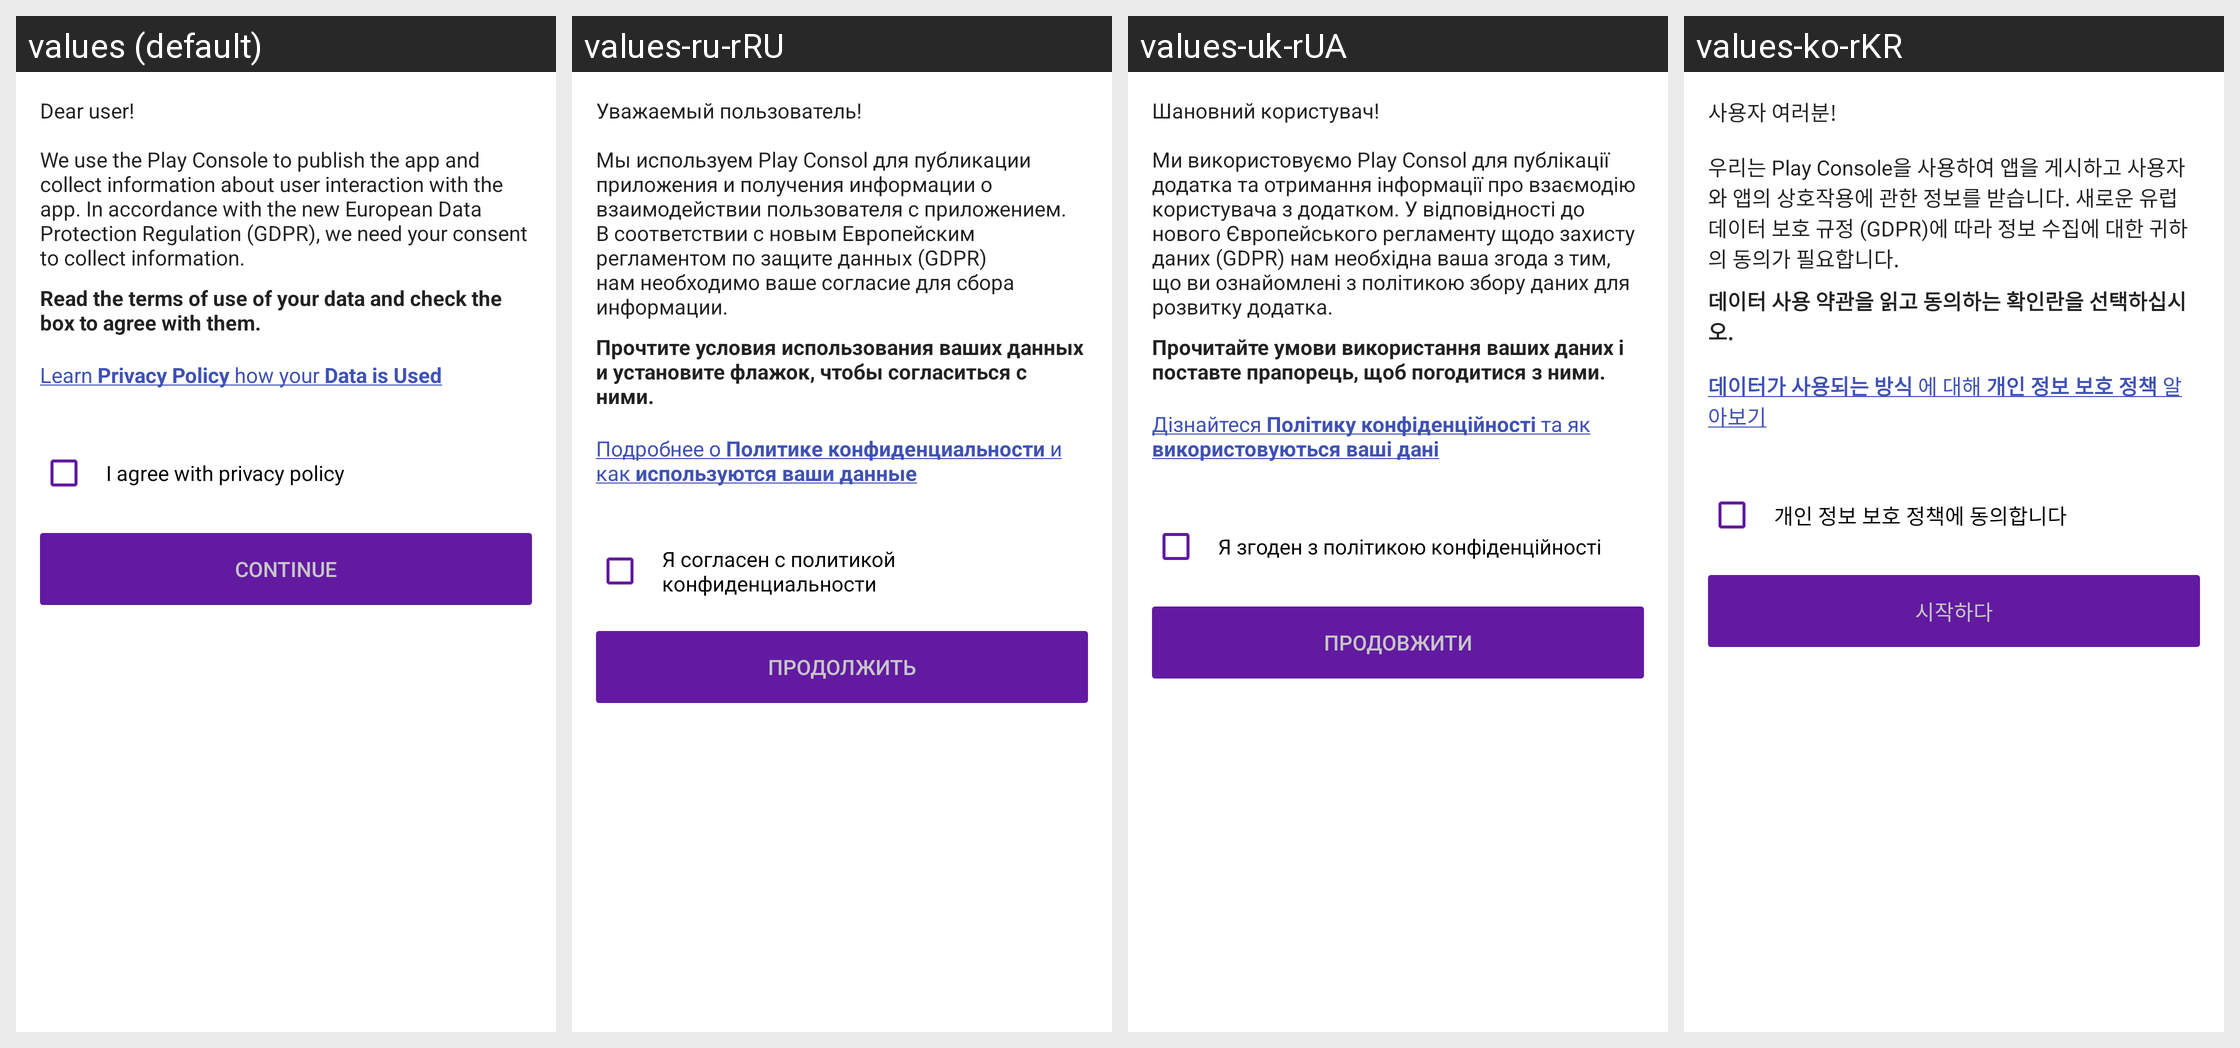

The Android screen above is rendered under several locales of the same app. Produce the string resources it draws, with the default and per-locale values.
Android screen res/layout/view_loading_consent.xml rendered under 4 locales, left to right: values (default), values-ru-rRU, values-uk-rUA, values-ko-rKR. Device: Nexus 5 (rendered at 1080×1920; each locale shown at half size, 540×960, under a caption strip naming it); theme AppTheme.
Other locales in the repository, not shown: values-en, values-fr, values-fr-rFR.
Strings drawn on this screen, with the default value and each locale's value (text and hints the layout hard-codes, and strings that could not be matched under every locale, appear in the picture but are not listed):

eu_consent_text
  values: Dear user!
      
      We use the Play Console to publish the app and collect information about user interaction with the app. In accordance with the new European Data Protection Regulation (GDPR), we need your consent to collect information.
  values-ru-rRU: Уважаемый пользователь!
      
      Мы используем Play Consol для публикации приложения и получения информации о взаимодействии пользователя с приложением. В соответствии с новым Европейским регламентом по защите данных (GDPR) нам необходимо ваше согласие для сбора информации.
  values-uk-rUA: Шановний користувач!
      
      Ми використовуємо Play Consol для публікації додатка та отримання інформації про взаємодію користувача з додатком. У відповідності до нового Європейського регламенту щодо захисту даних (GDPR) нам необхідна ваша згода з тим, що ви ознайомлені з політикою збору даних для розвитку додатка.
  values-ko-rKR: 사용자 여러분!
      
      우리는 Play Console을 사용하여 앱을 게시하고 사용자와 앱의 상호작용에 관한 정보를 받습니다. 새로운 유럽 데이터 보호 규정 (GDPR)에 따라 정보 수집에 대한 귀하의 동의가 필요합니다.

eu_consent_question
  values: Read the terms of use of your data and check the box to agree with them.
  values-ru-rRU: Прочтите условия использования ваших данных и установите флажок, чтобы согласиться с ними.
  values-uk-rUA: Прочитайте умови використання ваших даних і поставте прапорець, щоб погодитися з ними.
  values-ko-rKR: 데이터 사용 약관을 읽고 동의하는 확인란을 선택하십시오.

learn_more
  values: Learn Privacy Policy how your Data is Used
  values-ru-rRU: Подробнее о Политике конфиденциальности и как используются ваши данные
  values-uk-rUA: Дізнайтеся Політику конфіденційності та як використовуються ваші дані
  values-ko-rKR: 데이터가 사용되는 방식 에 대해 개인 정보 보호 정책 알아보기

agree
  values: I agree with privacy policy
  values-ru-rRU: Я согласен с политикой конфиденциальности
  values-uk-rUA: Я згоден з політикою конфіденційності
  values-ko-rKR: 개인 정보 보호 정책에 동의합니다

let_continue
  values: Continue
  values-ru-rRU: Продолжить
  values-uk-rUA: Продовжити
  values-ko-rKR: 시작하다
